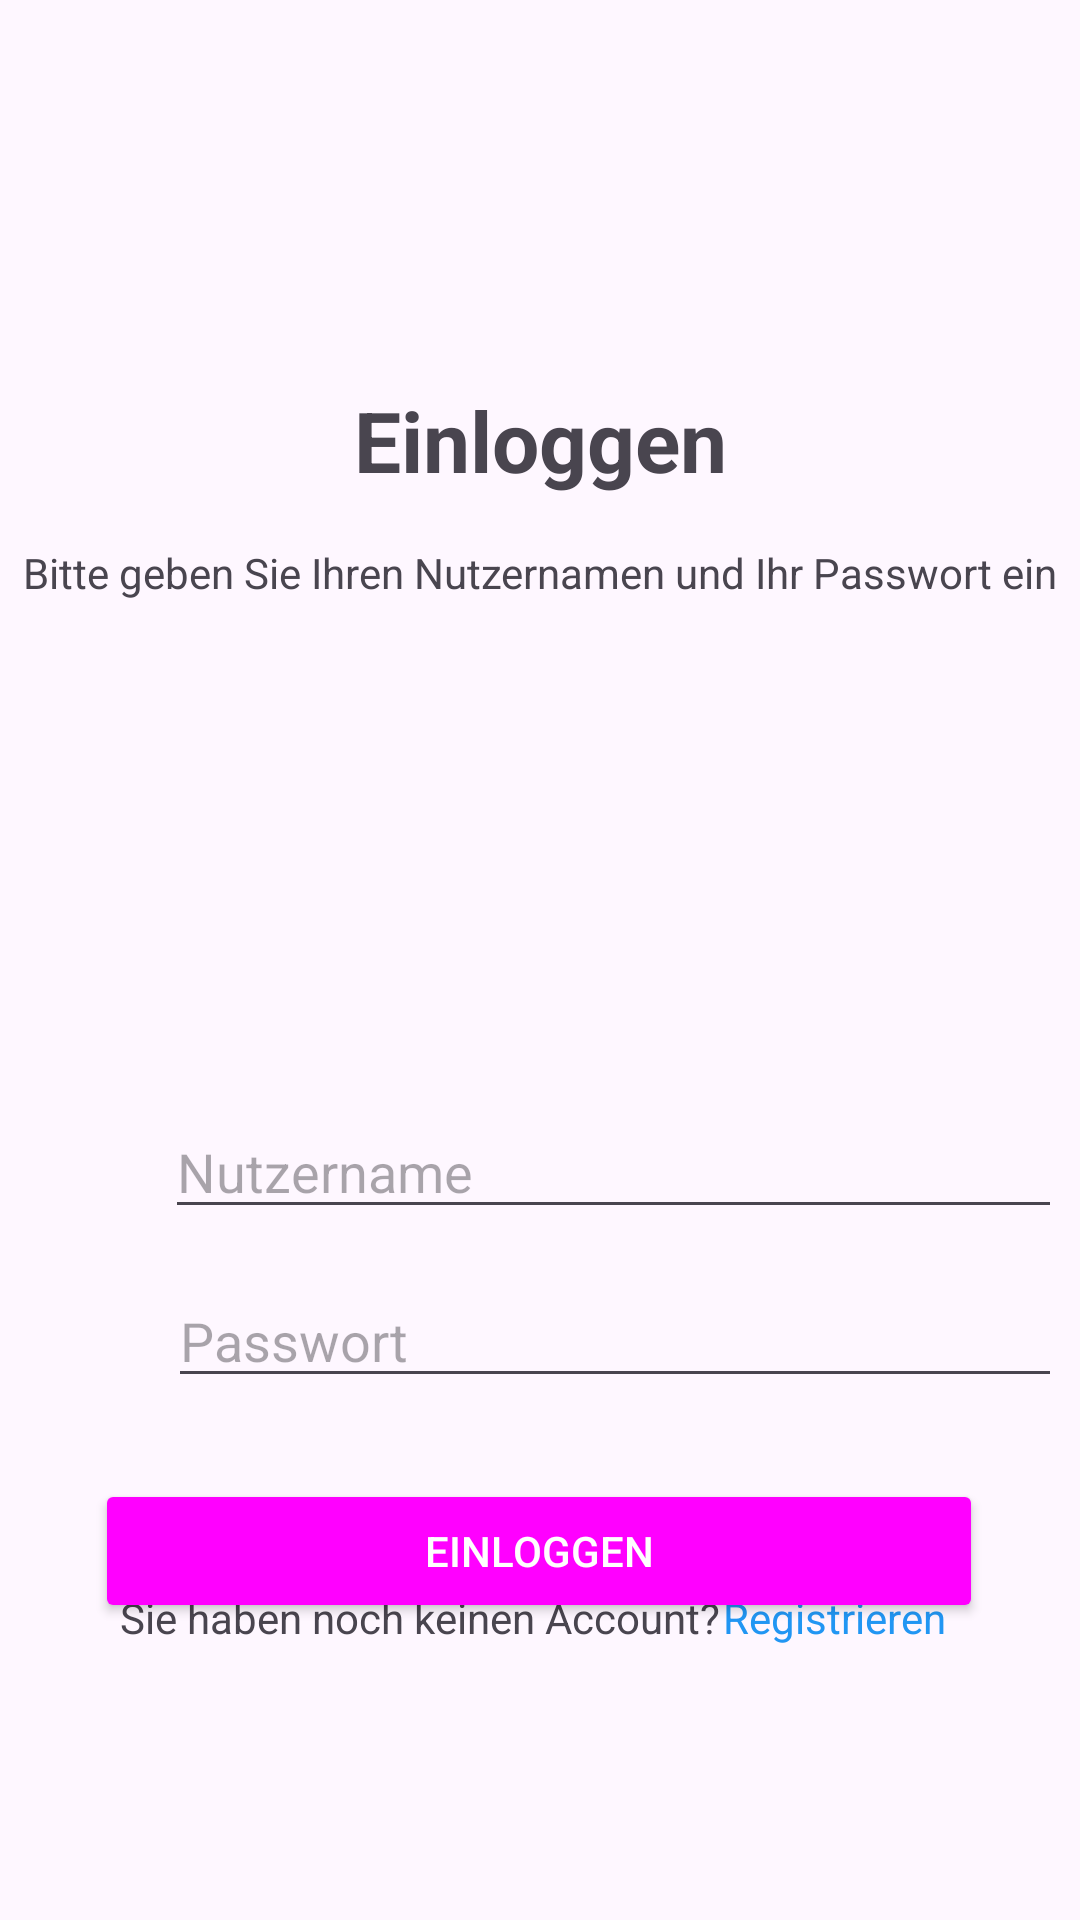

Here is an Android app screen rendered from its layout file. Give the layout XML and the strings, colors and styles it references.
<!-- AndroidManifest.xml: application theme Theme.Terminplaner -->
<!-- res/layout/fragment_login.xml -->
<?xml version="1.0" encoding="utf-8"?>
<androidx.constraintlayout.widget.ConstraintLayout xmlns:android="http://schemas.android.com/apk/res/android"
    xmlns:app="http://schemas.android.com/apk/res-auto"
    xmlns:tools="http://schemas.android.com/tools"
    android:id="@+id/main"
    android:layout_width="match_parent"
    android:layout_height="match_parent"
    tools:context=".LoginFragment">

    <TextView
        android:id="@+id/textView_login"
        android:layout_width="wrap_content"
        android:layout_height="wrap_content"
        android:layout_marginStart="166dp"
        android:layout_marginTop="128dp"
        android:layout_marginEnd="166dp"
        android:layout_marginBottom="15dp"
        android:text="Einloggen"
        android:textSize="28sp"
        android:textStyle="bold"
        app:layout_constraintBottom_toTopOf="@+id/textView_enter"
        app:layout_constraintEnd_toEndOf="parent"
        app:layout_constraintStart_toStartOf="parent"
        app:layout_constraintTop_toTopOf="parent" />

    <TextView
        android:id="@+id/textView_enter"
        android:layout_width="wrap_content"
        android:layout_height="wrap_content"
        android:layout_marginStart="107dp"
        android:layout_marginTop="16dp"
        android:layout_marginEnd="107dp"
        android:text="Bitte geben Sie Ihren Nutzernamen und Ihr Passwort ein"
        app:layout_constraintEnd_toEndOf="parent"
        app:layout_constraintStart_toStartOf="parent"
        app:layout_constraintTop_toBottomOf="@+id/textView_login" />

    <TextView
        android:id="@+id/textView_no_account"
        android:layout_width="wrap_content"
        android:layout_height="wrap_content"
        android:layout_marginStart="106dp"
        android:layout_marginTop="21dp"
        android:layout_marginBottom="124dp"
        android:text="Sie haben noch keinen Account?"
        app:layout_constraintBottom_toBottomOf="parent"
        app:layout_constraintEnd_toStartOf="@+id/textView_to_sign_up"
        app:layout_constraintStart_toStartOf="parent"
        app:layout_constraintTop_toBottomOf="@+id/button_login" />

    <TextView
        android:id="@+id/textView_to_sign_up"
        android:layout_width="wrap_content"
        android:layout_height="wrap_content"
        android:layout_marginStart="1dp"
        android:layout_marginTop="21dp"
        android:layout_marginEnd="111dp"
        android:layout_marginBottom="124dp"
        android:clickable="true"
        android:focusable="true"
        android:text="Registrieren"
        android:textColor="@color/my_blue"
        app:layout_constraintBottom_toBottomOf="parent"
        app:layout_constraintEnd_toEndOf="parent"
        app:layout_constraintStart_toEndOf="@+id/textView_no_account"
        app:layout_constraintTop_toBottomOf="@+id/button_login" />

    <Button
        android:id="@+id/button_login"
        android:layout_width="296dp"
        android:layout_height="wrap_content"
        android:layout_marginStart="57dp"
        android:layout_marginTop="27dp"
        android:layout_marginEnd="58dp"
        android:text="Einloggen"
        android:theme="@style/BlueButton"
        app:layout_constraintEnd_toEndOf="parent"
        app:layout_constraintStart_toStartOf="parent"
        app:layout_constraintTop_toBottomOf="@+id/editText_password_login" />

    <EditText
        android:id="@+id/editText_username_login"
        android:layout_width="299dp"
        android:layout_height="wrap_content"
        android:layout_marginStart="55dp"
        android:layout_marginTop="168dp"
        android:layout_marginEnd="57dp"
        android:layout_marginBottom="15dp"
        android:ems="10"
        android:hint="Nutzername"
        android:inputType="textEmailAddress"
        app:layout_constraintBottom_toTopOf="@+id/editText_password_login"
        app:layout_constraintEnd_toEndOf="parent"
        app:layout_constraintHorizontal_bias="0.0"
        app:layout_constraintStart_toStartOf="parent"
        app:layout_constraintTop_toBottomOf="@+id/textView_enter" />

    <EditText
        android:id="@+id/editText_password_login"
        android:layout_width="298dp"
        android:layout_height="wrap_content"
        android:layout_marginStart="56dp"
        android:layout_marginTop="15dp"
        android:layout_marginEnd="57dp"
        android:ems="10"
        android:hint="Passwort"
        android:inputType="textPassword"
        app:layout_constraintEnd_toEndOf="parent"
        app:layout_constraintHorizontal_bias="0.0"
        app:layout_constraintStart_toStartOf="parent"
        app:layout_constraintTop_toBottomOf="@+id/editText_username_login" />


</androidx.constraintlayout.widget.ConstraintLayout>
<!-- resources referenced by this layout -->
<resources>
  <color name="my_blue">#2196F3</color>
  <style name="BlueButton" parent="Widget.Material3.Button">
          <item name="android:backgroundTint">@color/my_blue</item>
          <item name="android:textColor">@android:color/white</item>
      </style>
  <style name="Theme.Terminplaner" parent="Base.Theme.Terminplaner" />
  <style name="Base.Theme.Terminplaner" parent="Theme.Material3.DayNight.NoActionBar">
          
          
      </style>
</resources>
